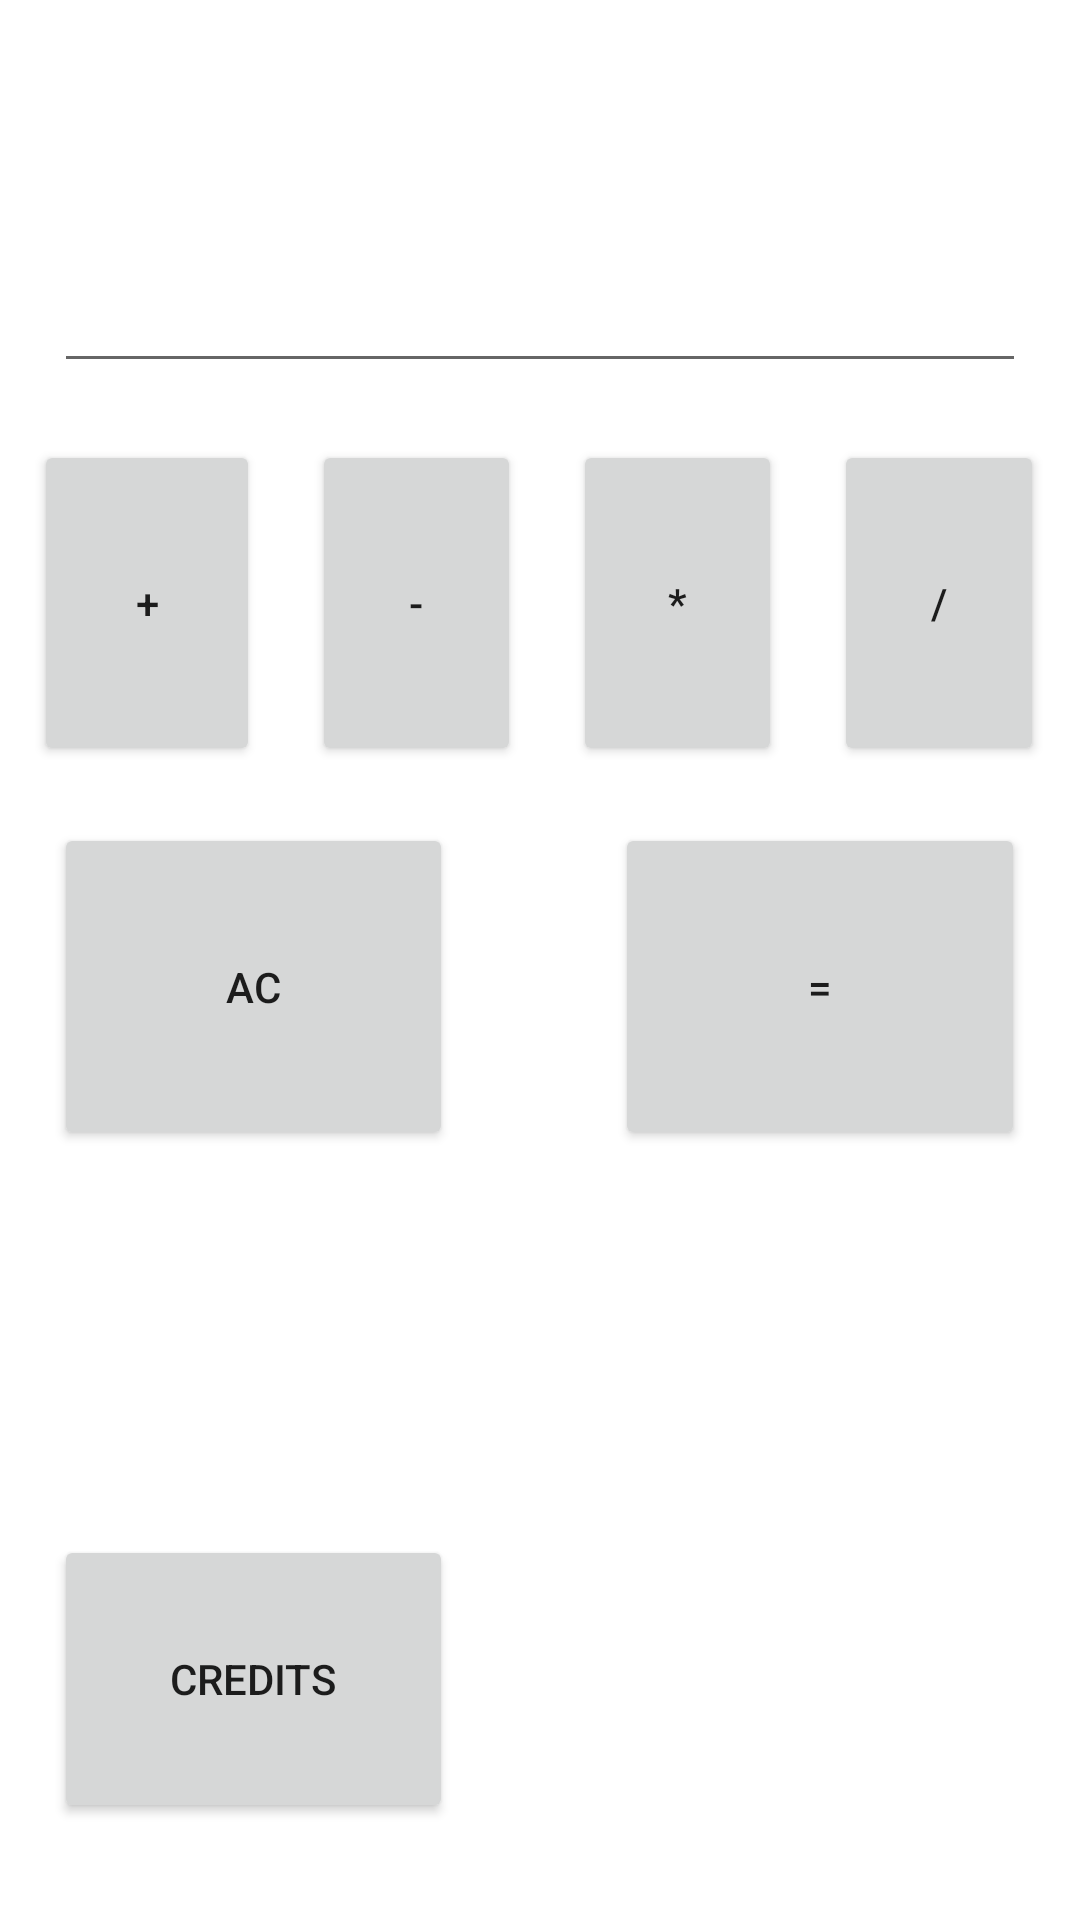

Here is an Android app screen rendered from its layout file. Give the layout XML and the strings, colors and styles it references.
<!-- AndroidManifest.xml: application theme Theme.EditTextIntent -->
<!-- res/layout/activity_main.xml -->
<?xml version="1.0" encoding="utf-8"?>
<LinearLayout xmlns:android="http://schemas.android.com/apk/res/android"
    xmlns:app="http://schemas.android.com/apk/res-auto"
    xmlns:tools="http://schemas.android.com/tools"
    android:layout_width="match_parent"
    android:layout_height="match_parent"
    android:orientation="vertical"
    tools:context=".MainActivity">

    <Space
        android:layout_width="match_parent"
        android:layout_height="0dp"
        android:layout_weight="3" />

    <LinearLayout
        android:layout_width="match_parent"
        android:layout_height="0dp"
        android:layout_weight="17"
        android:orientation="horizontal">

        <Space
            android:layout_width="0dp"
            android:layout_height="match_parent"
            android:layout_weight="5" />

        <EditText
            android:id="@+id/edd"
            android:layout_width="0dp"
            android:layout_height="match_parent"
            android:layout_weight="90"
            android:ems="10"
            android:inputType="numberDecimal|numberSigned" />

        <Space
            android:layout_width="0dp"
            android:layout_height="match_parent"
            android:layout_weight="5" />
    </LinearLayout>

    <Space
        android:layout_width="match_parent"
        android:layout_height="0dp"
        android:layout_weight="3" />

    <LinearLayout
        android:layout_width="match_parent"
        android:layout_height="0dp"
        android:layout_weight="17"
        android:orientation="horizontal">

        <Space
            android:layout_width="0dp"
            android:layout_height="match_parent"
            android:layout_weight="2" />

        <Button
            android:id="@+id/add"
            android:layout_width="0dp"
            android:layout_height="match_parent"
            android:layout_weight="13"
            android:text="+"
            android:onClick="add"/>

        <Space
            android:layout_width="0dp"
            android:layout_height="match_parent"
            android:layout_weight="3" />

        <Button
            android:id="@+id/sub"
            android:layout_width="0dp"
            android:layout_height="match_parent"
            android:layout_weight="12"
            android:text="-"
            android:onClick="sub"/>

        <Space
            android:layout_width="0dp"
            android:layout_height="match_parent"
            android:layout_weight="3" />

        <Button
            android:id="@+id/mult"
            android:layout_width="0dp"
            android:layout_height="match_parent"
            android:layout_weight="12"
            android:text="*"
            android:onClick="multi"/>

        <Space
            android:layout_width="0dp"
            android:layout_height="match_parent"
            android:layout_weight="3" />

        <Button
            android:id="@+id/div"
            android:layout_width="0dp"
            android:layout_height="match_parent"
            android:layout_weight="12"
            android:text="/"
            android:onClick="div"/>

        <Space
            android:layout_width="0dp"
            android:layout_height="match_parent"
            android:layout_weight="2" />
    </LinearLayout>

    <Space
        android:layout_width="match_parent"
        android:layout_height="0dp"
        android:layout_weight="3" />

    <LinearLayout
        android:layout_width="match_parent"
        android:layout_height="0dp"
        android:layout_weight="17"
        android:orientation="horizontal">

        <Space
            android:layout_width="0dp"
            android:layout_height="match_parent"
            android:layout_weight="5" />

        <Button
            android:id="@+id/AC"
            android:layout_width="0dp"
            android:layout_height="match_parent"
            android:layout_weight="37"
            android:text="AC"
            android:onClick="AC"/>

        <Space
            android:layout_width="0dp"
            android:layout_height="match_parent"
            android:layout_weight="15" />

        <Button
            android:id="@+id/res"
            android:layout_width="0dp"
            android:layout_height="match_parent"
            android:layout_weight="38"
            android:text=" = "
            android:onClick="result"/>

        <Space
            android:layout_width="0dp"
            android:layout_height="match_parent"
            android:layout_weight="5" />
    </LinearLayout>

    <Space
        android:layout_width="match_parent"
        android:layout_height="0dp"
        android:layout_weight="20" />

    <LinearLayout
        android:layout_width="match_parent"
        android:layout_height="0dp"
        android:layout_weight="15"
        android:orientation="horizontal">

        <Space
            android:layout_width="0dp"
            android:layout_height="match_parent"
            android:layout_weight="5" />

        <Button
            android:id="@+id/cerdit"
            android:layout_width="0dp"
            android:layout_height="match_parent"
            android:layout_weight="37"
            android:text="Credits"
            android:onClick="Credits"/>

        <Space
            android:layout_width="0dp"
            android:layout_height="match_parent"
            android:layout_weight="58" />
    </LinearLayout>

    <Space
        android:layout_width="match_parent"
        android:layout_height="0dp"
        android:layout_weight="5" />
</LinearLayout>
<!-- resources referenced by this layout -->
<resources>
  <style name="Theme.EditTextIntent" parent="Theme.MaterialComponents.DayNight.DarkActionBar">
          
          <item name="colorPrimary">@color/purple_500</item>
          <item name="colorPrimaryVariant">@color/purple_700</item>
          <item name="colorOnPrimary">@color/white</item>
          
          <item name="colorSecondary">@color/teal_200</item>
          <item name="colorSecondaryVariant">@color/teal_700</item>
          <item name="colorOnSecondary">@color/black</item>
          
          <item name="android:statusBarColor" tools:targetApi="l">?attr/colorPrimaryVariant</item>
          
      </style>
  <!-- not gathered from this repository: default colours our renderer supplied (Android Studio template values) -->
  <color name="purple_500">#FF6200EE</color>
  <color name="purple_700">#FF3700B3</color>
  <color name="teal_200">#FF03DAC5</color>
  <color name="teal_700">#FF018786</color>
  <color name="black">#FF000000</color>
  <color name="white">#FFFFFFFF</color>
</resources>
